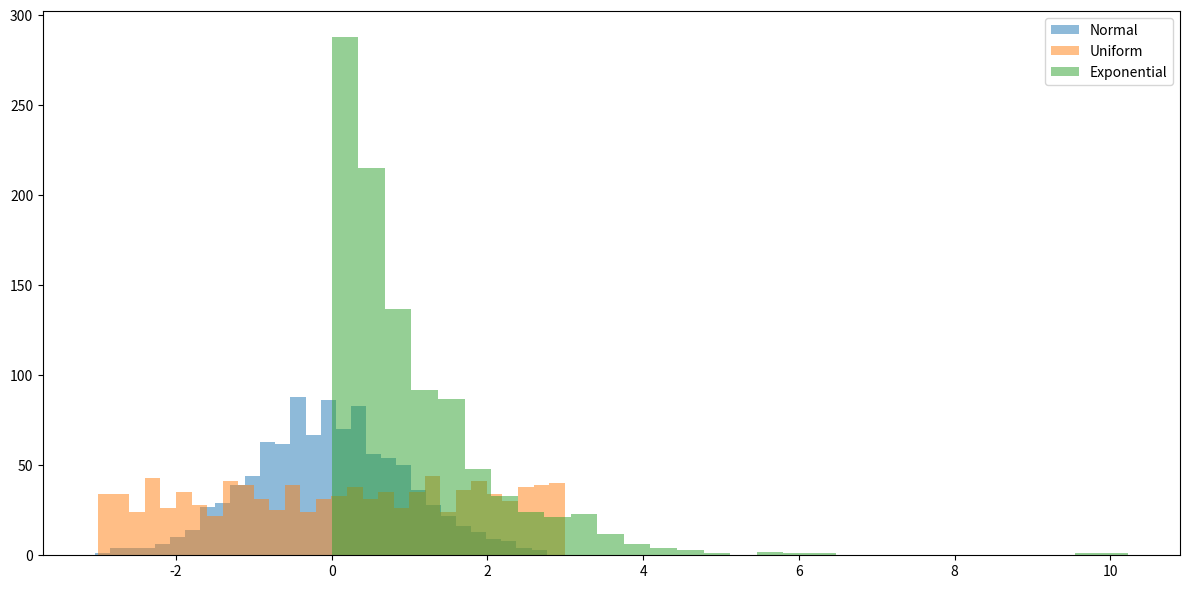

Python code for this plot:
# 연습 문제 6: 비대칭 분포 데이터 생성
# 목표: 비대칭적인 데이터를 생성하고 시각화하세요.
# 한 클래스는 정규 분포를 따르는 데이터를 생성합니다.
# 다른 클래스는 지수 분포를 따르며, 특정 방향으로 긴 꼬리를 가진 데이터를 생성합니다.
# 각 클래스에 대해 200개의 데이터 포인트를 생성하세요.
# 두 클래스를 서로 다른 색으로 구분하여 시각화하세요.

import numpy as np
import matplotlib.pyplot as plt

np.random.seed(0)

data1 = np.random.normal(loc=0, scale=1, size=1000)  # 정규분포 : 평균 0, 표준편차 1
data2 = np.random.uniform(low=-3, high=3, size=1000)  # -3에서 3까지 균등 분포
data3 = np.random.exponential(scale=1, size=1000)  # 평균 1인 지수 분포

plt.figure(figsize=(12, 6))

plt.hist(data1, bins=30, alpha=0.5, label='Normal')
plt.hist(data2, bins=30, alpha=0.5, label='Uniform')
plt.hist(data3, bins=30, alpha=0.5, label='Exponential')

plt.legend()


plt.tight_layout()
plt.show()